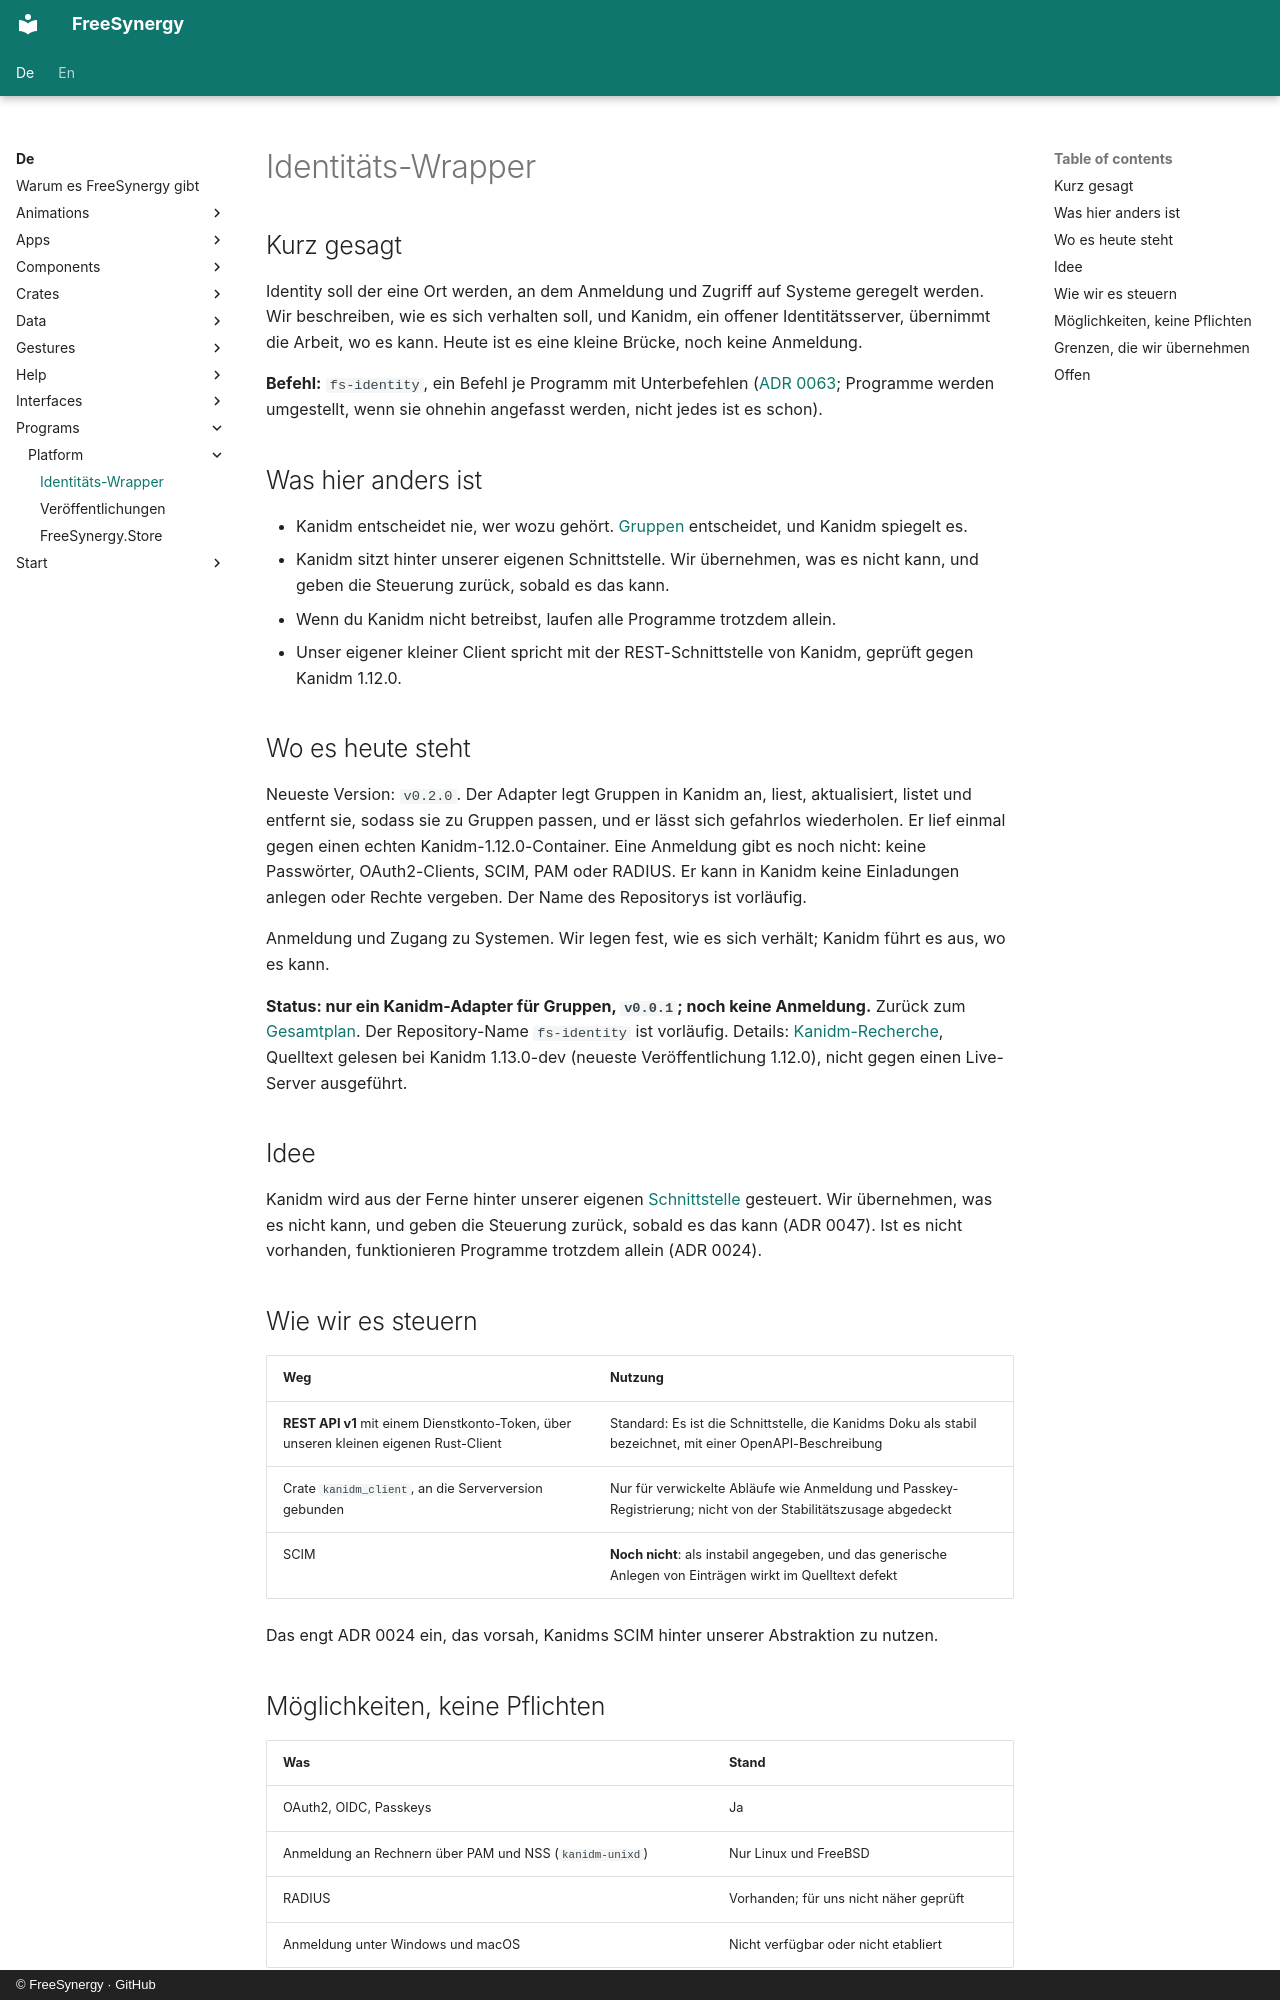

repository: FreeSynergy/fs-documentation · page: de/programs/platform/identity/index.html · generator: mkdocs · copyright: © FreeSynergy · GitHub

# Identitäts-Wrapper

## Kurz gesagt

Identity soll der eine Ort werden, an dem Anmeldung und Zugriff auf Systeme geregelt werden. Wir beschreiben, wie es sich verhalten soll, und Kanidm, ein offener Identitätsserver, übernimmt die Arbeit, wo es kann. Heute ist es eine kleine Brücke, noch keine Anmeldung.

**Befehl:** `fs-identity`, ein Befehl je Programm mit Unterbefehlen ([ADR 0063](../../decisions/0063-ein-programm-ein-befehl.md); Programme werden umgestellt, wenn sie ohnehin angefasst werden, nicht jedes ist es schon).

## Was hier anders ist

- Kanidm entscheidet nie, wer wozu gehört. [Gruppen](groups.md) entscheidet, und Kanidm spiegelt es.
- Kanidm sitzt hinter unserer eigenen Schnittstelle. Wir übernehmen, was es nicht kann, und geben die Steuerung zurück, sobald es das kann.
- Wenn du Kanidm nicht betreibst, laufen alle Programme trotzdem allein.
- Unser eigener kleiner Client spricht mit der REST-Schnittstelle von Kanidm, geprüft gegen Kanidm 1.12.0.

## Wo es heute steht

Neueste Version: `v0.2.0`. Der Adapter legt Gruppen in Kanidm an, liest, aktualisiert, listet und entfernt sie, sodass sie zu Gruppen passen, und er lässt sich gefahrlos wiederholen. Er lief einmal gegen einen echten Kanidm-1.12.0-Container. Eine Anmeldung gibt es noch nicht: keine Passwörter, OAuth2-Clients, SCIM, PAM oder RADIUS. Er kann in Kanidm keine Einladungen anlegen oder Rechte vergeben. Der Name des Repositorys ist vorläufig.

Anmeldung und Zugang zu Systemen. Wir legen fest, wie es sich verhält; Kanidm führt es aus, wo es kann.

**Status: nur ein Kanidm-Adapter für Gruppen, `v0.0.1`; noch keine Anmeldung.** Zurück zum [Gesamtplan](../apps/roadmap.md). Der Repository-Name `fs-identity` ist vorläufig. Details:
[Kanidm-Recherche](https://github.com/FreeSynergy/fs-documentation/blob/main/temp/research/kanidm-control.md), Quelltext gelesen bei Kanidm 1.13.0-dev (neueste Veröffentlichung 1.12.0), nicht gegen einen Live-Server ausgeführt.

## Idee

Kanidm wird aus der Ferne hinter unserer eigenen [Schnittstelle](../../interfaces/index.md) gesteuert. Wir übernehmen, was es nicht kann, und geben die Steuerung zurück, sobald es das kann (ADR 0047). Ist es nicht vorhanden, funktionieren Programme trotzdem allein (ADR 0024).

## Wie wir es steuern

| Weg | Nutzung |
|-----|---------|
| **REST API v1** mit einem Dienstkonto-Token, über unseren kleinen eigenen Rust-Client | Standard: Es ist die Schnittstelle, die Kanidms Doku als stabil bezeichnet, mit einer OpenAPI-Beschreibung |
| Crate `kanidm_client`, an die Serverversion gebunden | Nur für verwickelte Abläufe wie Anmeldung und Passkey-Registrierung; nicht von der Stabilitätszusage abgedeckt |
| SCIM | **Noch nicht**: als instabil angegeben, und das generische Anlegen von Einträgen wirkt im Quelltext defekt |

Das engt ADR 0024 ein, das vorsah, Kanidms SCIM hinter unserer Abstraktion zu nutzen.
